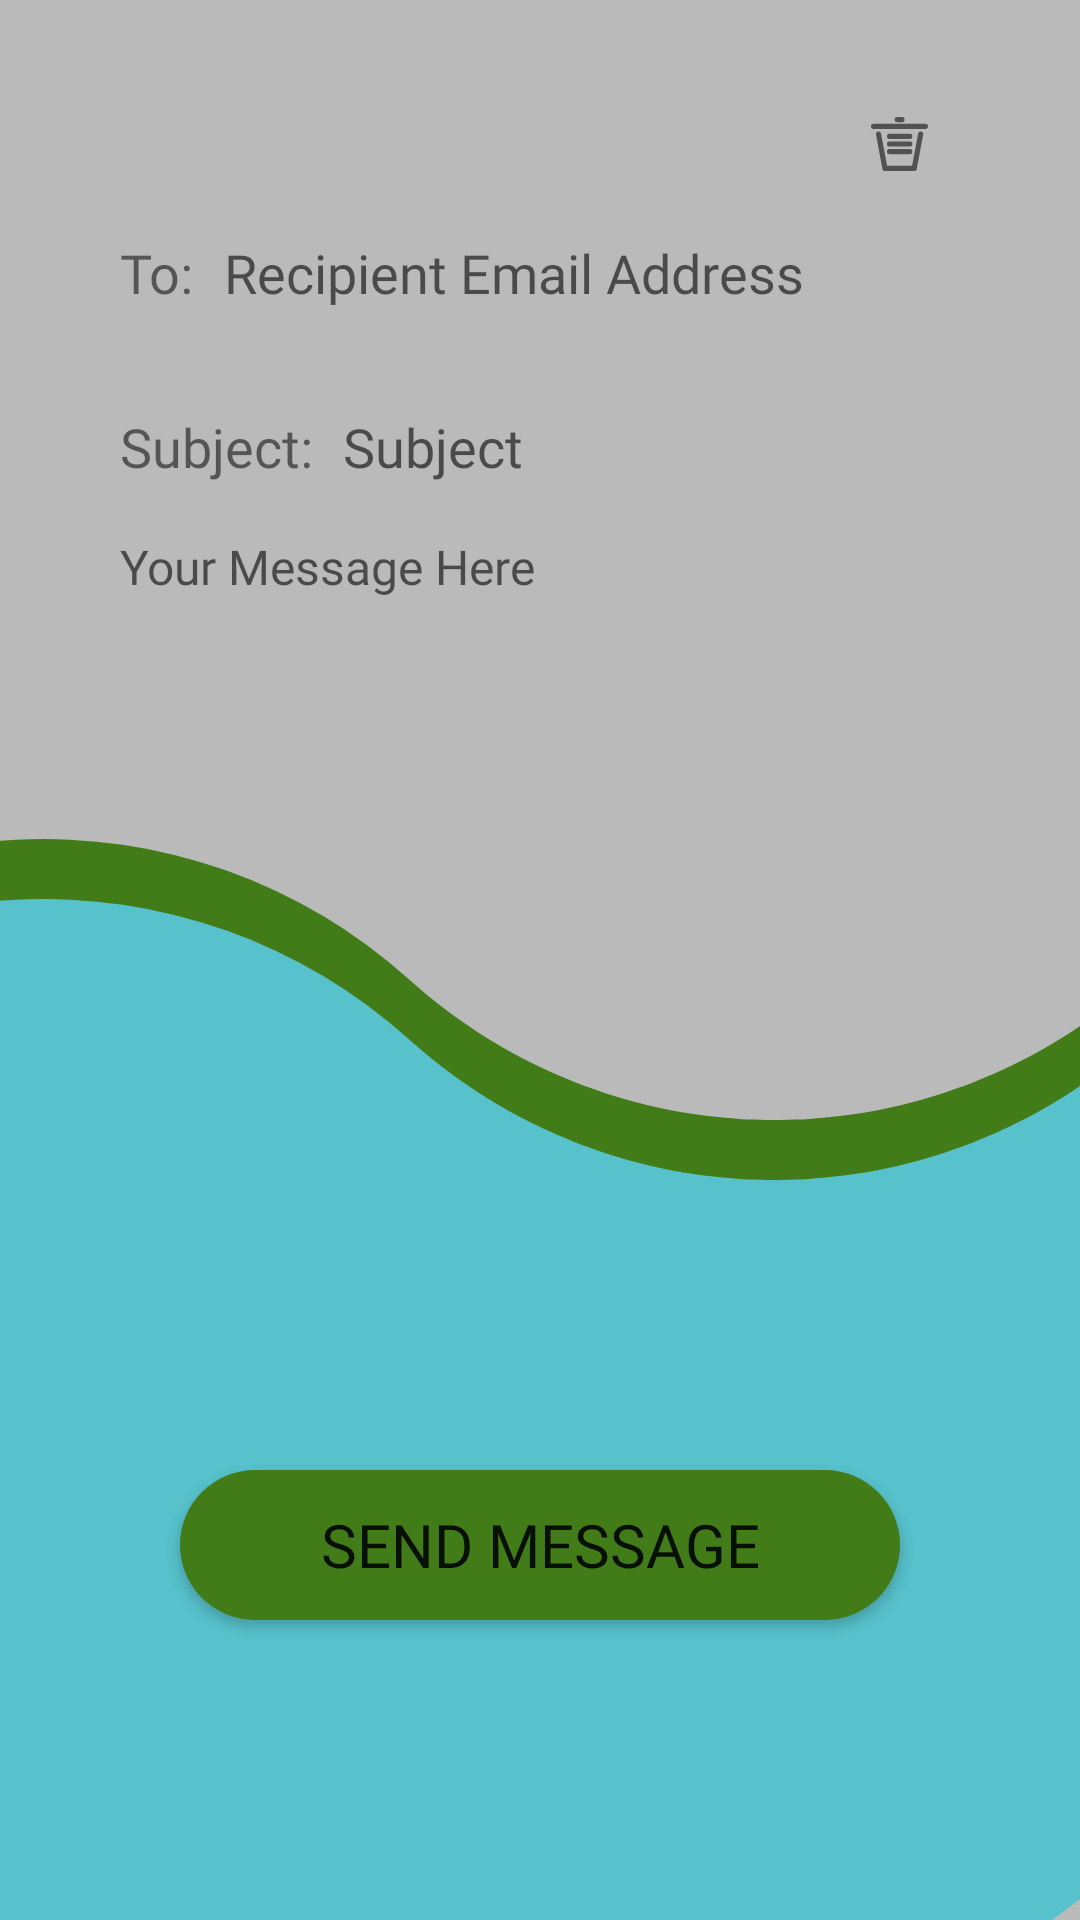

The Android layout XML behind this screen, and the referenced resources:
<!-- AndroidManifest.xml: application theme Theme.HomepageActivity -->
<!-- res/layout/activity_inbox_write_message.xml -->
<?xml version="1.0" encoding="utf-8"?>
<androidx.constraintlayout.widget.ConstraintLayout xmlns:android="http://schemas.android.com/apk/res/android"
    xmlns:app="http://schemas.android.com/apk/res-auto"
    xmlns:tools="http://schemas.android.com/tools"
    android:layout_width="match_parent"
    android:layout_height="match_parent"
    android:background="@color/off_grey"
    tools:context=".InboxWriteMessageActivity">

    <ImageView
        android:id="@+id/background"
        android:layout_width="match_parent"
        android:layout_height="match_parent"
        android:scaleType="fitXY"
        app:layout_constraintBottom_toBottomOf="parent"
        app:layout_constraintEnd_toEndOf="parent"
        app:layout_constraintStart_toStartOf="parent"
        app:layout_constraintTop_toTopOf="parent"
        app:tint="@color/client_dark"
        app:srcCompat="@drawable/ic_wave" />

    <ImageView
        android:id="@+id/midground"
        android:layout_width="match_parent"
        android:layout_height="match_parent"
        android:translationY="20dp"
        android:scaleType="fitXY"
        app:layout_constraintBottom_toBottomOf="parent"
        app:layout_constraintEnd_toEndOf="parent"
        app:layout_constraintStart_toStartOf="parent"
        app:layout_constraintTop_toTopOf="parent"
        app:srcCompat="@drawable/ic_wave"
        app:tint="@color/cook_light" />

    <LinearLayout
        android:id="@+id/main"
        android:layout_width="match_parent"
        android:layout_height="match_parent"
        android:orientation="vertical"
        android:gravity="center"
        app:layout_constraintBottom_toBottomOf="parent"
        app:layout_constraintEnd_toEndOf="parent"
        app:layout_constraintStart_toStartOf="parent"
        app:layout_constraintTop_toTopOf="parent">

        <LinearLayout
            android:id="@+id/complaint"
            android:layout_width="match_parent"
            android:layout_height="0dp"
            android:layout_marginLeft="20dp"
            android:layout_marginTop="20dp"
            android:layout_marginRight="20dp"
            android:layout_weight="0.9"
            android:background="@drawable/outline_off_white"
            android:orientation="vertical">

            <Space
                android:layout_width="fill_parent"
                android:layout_height="0dp"
                android:layout_weight="0.05"/>

            <LinearLayout
                android:id="@+id/row1"
                android:layout_width="match_parent"
                android:layout_height="wrap_content"
                android:layout_weight="0.1"
                android:paddingHorizontal="20dp"
                android:gravity="center"
                android:orientation="horizontal">

                <Space
                    android:layout_width="wrap_content"
                    android:layout_height="wrap_content"
                    android:layout_weight="1.2" />

                <androidx.cardview.widget.CardView
                    android:id="@+id/deleteHolder"
                    android:layout_width="0dp"
                    android:layout_height="fill_parent"
                    android:layout_weight="0.2"
                    app:cardBackgroundColor="@android:color/transparent"
                    app:cardElevation="0dp">

                    <ImageView
                        android:id="@+id/deleteIcon"
                        android:layout_width="fill_parent"
                        android:layout_height="fill_parent"
                        android:layout_weight="0.2"
                        android:onClick="onCLickDeleteMessage"
                        android:padding="5dp"
                        android:src="@drawable/ic_trash"></ImageView>
                </androidx.cardview.widget.CardView>
            </LinearLayout>
            <androidx.appcompat.widget.LinearLayoutCompat
                android:layout_width="match_parent"
                android:layout_height="30dp"
                android:layout_marginHorizontal="20dp"
                android:gravity="center_vertical"
                android:layout_weight="0.1">

                <TextView
                    android:id="@+id/recipientPromptText"
                    android:layout_width="wrap_content"
                    android:layout_height="30dp"
                    android:layout_marginRight="10dp"
                    android:fontFamily="@font/futura_medium"
                    android:gravity="center_vertical"
                    android:inputType="textMultiLine"
                    android:text="To:"
                    android:textSize="18dp"
                    tools:ignore="TouchTargetSizeCheck" />

                <EditText
                    android:id="@+id/recipientEmailEdit"
                    android:layout_width="match_parent"
                    android:layout_height="30dp"
                    android:background="@drawable/outline_off_white"
                    android:fontFamily="@font/futura_medium"
                    android:hint="Recipient Email Address"
                    android:inputType="textMultiLine"
                    android:textSize="18dp"
                    tools:ignore="TouchTargetSizeCheck" />
            </androidx.appcompat.widget.LinearLayoutCompat>

            <androidx.appcompat.widget.LinearLayoutCompat
                android:layout_width="match_parent"
                android:layout_height="30dp"
                android:layout_marginHorizontal="20dp"
                android:gravity="center_vertical"
                android:layout_weight="0.1">

                <TextView
                    android:id="@+id/subjectPromptText"
                    android:layout_width="wrap_content"
                    android:layout_height="30dp"
                    android:layout_marginRight="10dp"
                    android:fontFamily="@font/futura_medium"
                    android:gravity="center_vertical"
                    android:text="Subject:"
                    android:textSize="18dp"
                    tools:ignore="TouchTargetSizeCheck" />

                <EditText
                    android:id="@+id/subjectEdit"
                    android:layout_width="match_parent"
                    android:layout_height="30dp"
                    android:background="@drawable/outline_off_white"
                    android:fontFamily="@font/futura_medium"
                    android:gravity="center_vertical"
                    android:hint="Subject"
                    android:inputType="textMultiLine"
                    android:textSize="18dp"
                    tools:ignore="TouchTargetSizeCheck" />
            </androidx.appcompat.widget.LinearLayoutCompat>

            <EditText
                android:id="@+id/messageBodyEdit"
                android:layout_width="match_parent"
                android:layout_height="30dp"
                android:layout_marginHorizontal="20dp"
                android:layout_weight="1"
                android:background="@drawable/outline_off_white"
                android:fontFamily="@font/futura_medium"
                android:gravity="top"
                android:hint="Your Message Here"
                android:inputType="textMultiLine"
                android:textSize="16dp"
                tools:ignore="TouchTargetSizeCheck" />

            <Button
                android:id="@+id/sendMessageButton"
                android:layout_width="240dp"
                android:layout_height="50dp"
                android:layout_weight="0"
                android:layout_marginBottom="20dp"
                android:layout_gravity="center"
                android:background="@drawable/outline_client_dark"
                android:fontFamily="@font/lucida_handwriting_italic"
                android:onClick="onClickSendMessageButton"
                android:text="Send Message"
                android:textSize="20dp" />
        </LinearLayout>

        <GridView
            android:id="@+id/pagesGrid"
            android:layout_width="match_parent"
            android:layout_height="0dp"
            android:layout_margin="10dp"
            android:layout_weight="0.1"
            android:gravity="center"
            android:numColumns="3"></GridView>

    </LinearLayout>

</androidx.constraintlayout.widget.ConstraintLayout>
<!-- resources referenced by this layout -->
<resources>
  <color name="client_dark">#427C18</color>
  <color name="cook_light">#57C2CC</color>
  <color name="off_grey">#BABABA</color>
  <!-- drawable ic_trash: vector/xml drawable (drawable, 2403 chars, omitted) -->
  <!-- drawable ic_wave: vector/xml drawable (drawable, 5512 chars, omitted) -->
  <!-- drawable outline_client_dark (drawable) -->
  <?xml version="1.0" encoding="utf-8"?>
  <shape xmlns:android="http://schemas.android.com/apk/res/android"
      android:shape="rectangle">
      <solid android:color="@color/client_dark"/>
      <corners android:radius="40dp"/>
  </shape>
  <style name="Theme.HomepageActivity" parent="Theme.AppCompat.Light.NoActionBar">
          
          <item name="colorPrimary">@color/purple_500</item>
          <item name="colorPrimaryVariant">@color/purple_700</item>
          <item name="colorOnPrimary">@color/white</item>
          
          <item name="colorSecondary">@color/teal_200</item>
          <item name="colorSecondaryVariant">@color/teal_700</item>
          <item name="colorOnSecondary">@color/black</item>
          
          <item name="android:statusBarColor">?attr/colorPrimaryVariant</item>
          
      </style>
  <color name="purple_500">#FF6200EE</color>
  <color name="purple_700">#FF3700B3</color>
  <color name="white">#FFFFFFFF</color>
  <color name="teal_200">#FF03DAC5</color>
  <color name="teal_700">#FF018786</color>
  <color name="black">#FF000000</color>
</resources>
